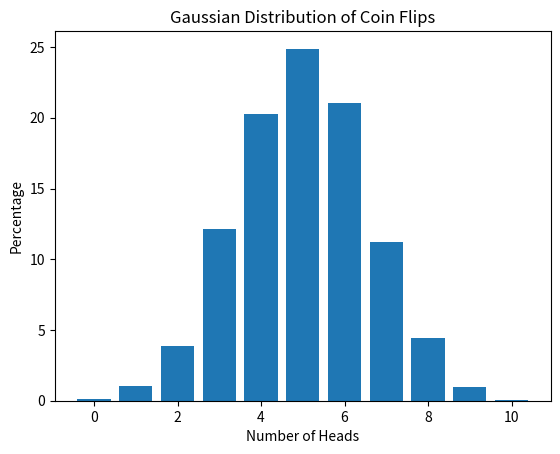

This chart was generated by the following Python code:
import random
import matplotlib.pyplot as plt


def flip_coin() -> dict:
    results = {i: 0 for i in range(11)}
    for _ in range(10000):
        heads = sum(random.choice([0, 1]) for _ in range(10))
        results[heads] += 1
    for key in results:
        results[key] /= 100
    return results


def draw_gaussian_distribution_graph() -> None:
    results = flip_coin()
    plt.bar(results.keys(), results.values())
    plt.xlabel("Number of Heads")
    plt.ylabel("Percentage")
    plt.title("Gaussian Distribution of Coin Flips")
    plt.show()


print(flip_coin())
draw_gaussian_distribution_graph()
#ds
